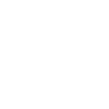
t = 0.00 s
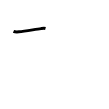
t = 1.00 s
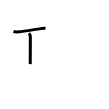
t = 2.00 s
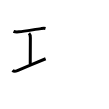
t = 3.00 s
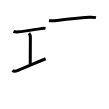
t = 4.00 s
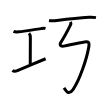
t = 5.00 s

The animated SVG that drew these frames (rendered in a browser with its animation timeline set to each time). Animation: 5 SMIL elements (animate=5); one cycle of 5.00 s.

<svg width="109px" height="109px" viewBox="0 0 px 109px" xmlns="http://www.w3.org/2000/svg" xmlns:xlink="http://www.w3.org/1999/xlink" xml:space="preserve" version="1.1"  baseProfile="full">
<path d="M13.5,31.39c1.42,0.66,3.84,0.59,5.38,0.45c6.37-0.57,16.64-2.54,22.12-3.22c1.41-0.18,3.1-0.49,4.5-0.1" style="fill:none;stroke:black;stroke-width:3;opacity:0">
  <animate attributeType="CSS" attributeName="opacity" from="0" to="1" begin="0s" dur="1s" repeatCount="0" fill="freeze" />
</path>
<path d="M28.99,33.25c1.07,1.07,1.37,2.62,1.37,4.56c0,13.68-0.12,17.53-0.12,26.32" style="fill:none;stroke:black;stroke-width:3;opacity:0">
  <animate attributeType="CSS" attributeName="opacity" from="0" to="1" begin="1s" dur="1s" repeatCount="0" fill="freeze" />
</path>
<path d="M12.5,70.46c1,0.91,2.46,1.2,4.92,0.17c6.83-2.88,21.38-9.01,28.21-11.88" style="fill:none;stroke:black;stroke-width:3;opacity:0">
  <animate attributeType="CSS" attributeName="opacity" from="0" to="1" begin="2s" dur="1s" repeatCount="0" fill="freeze" />
</path>
<path d="M49.04,20.47c2.58,0.53,5.51,0.29,7.96,0c9.25-1.09,22.82-2.53,32.01-3.16c2.33-0.16,4.63-0.13,6.94,0.33" style="fill:none;stroke:black;stroke-width:3;opacity:0">
  <animate attributeType="CSS" attributeName="opacity" from="0" to="1" begin="3s" dur="1s" repeatCount="0" fill="freeze" />
</path>
<path d="M70.56,21.87c0.5,0.96,0.29,2.43-0.4,3.81c-1.91,3.82-6.91,13.07-9.45,16.89c-1.44,2.17-0.46,4.17,3,3.55C70,45,76.75,43,84.59,41.95c4.05-0.54,5.06,0.28,4.13,5.42C86.75,58.25,80,79.75,73.01,89.51c-4.69,6.56-7.39,0.87-9.04-1.66" style="fill:none;stroke:black;stroke-width:3;opacity:0">
  <animate attributeType="CSS" attributeName="opacity" from="0" to="1" begin="4s" dur="1s" repeatCount="0" fill="freeze" />
</path>
</svg>
